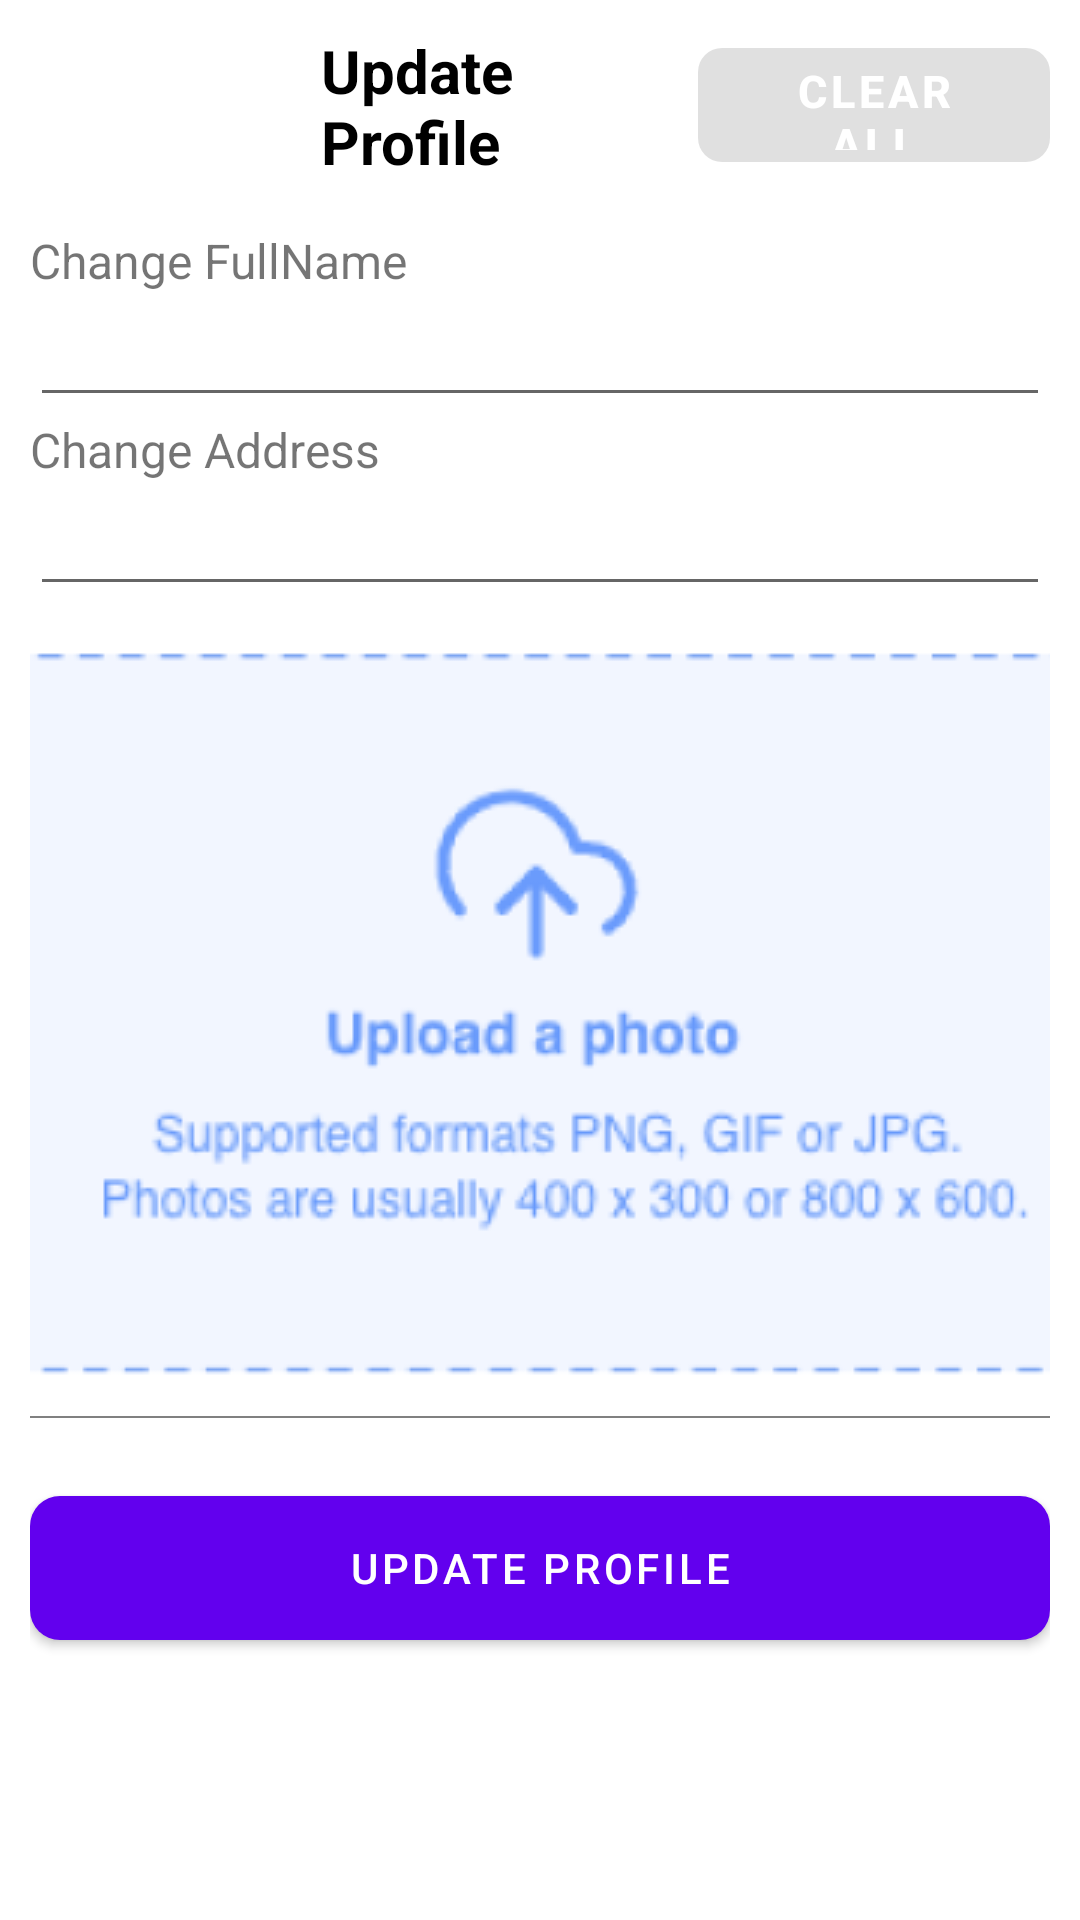

Here is an Android app screen rendered from its layout file. Give the layout XML and the strings, colors and styles it references.
<!-- AndroidManifest.xml: application theme Theme.TheRoadTrip -->
<!-- res/layout/activity_update_user.xml -->
<?xml version="1.0" encoding="utf-8"?>
<RelativeLayout xmlns:android="http://schemas.android.com/apk/res/android"
    xmlns:app="http://schemas.android.com/apk/res-auto"
    xmlns:tools="http://schemas.android.com/tools"
    android:layout_width="match_parent"
    android:layout_height="match_parent"
    tools:context=".activity.auth.UpdateUserActivity">

    <LinearLayout
        android:layout_width="match_parent"
        android:layout_height="match_parent"
        android:layout_marginLeft="10dp"
        android:layout_marginRight="10dp"
        android:orientation="vertical">

        <LinearLayout
            android:layout_width="match_parent"
            android:layout_height="60dp"
            android:gravity="center_vertical"
            android:orientation="horizontal"
            android:paddingTop="10dp"
            tools:context=".activity.post.CreatePostActivity">

            <ImageButton
                android:id="@+id/btn_back_update_user"
                android:layout_width="0dp"
                android:layout_height="wrap_content"
                android:layout_marginEnd="30dp"
                android:layout_weight="0.8"
                android:background="@color/white"
                android:padding="10dp"
                android:src="@drawable/back" />

            <TextView
                android:layout_width="0dp"
                android:layout_height="wrap_content"
                android:layout_weight="1.5"
                android:text="Update Profile"
                android:textColor="@color/black"
                android:textSize="20sp"
                android:textStyle="bold" />

            <com.google.android.material.button.MaterialButton
                android:id="@+id/btn_clear_all_update_user"
                android:layout_width="0dp"
                android:layout_height="wrap_content"
                android:layout_weight="1.4"
                android:enabled="false"
                android:text="Clear All"
                android:textColor="@color/white"
                android:textSize="15sp"
                android:textStyle="bold"
                app:cornerRadius="8dp" />
        </LinearLayout>

        <LinearLayout
            android:layout_width="match_parent"
            android:layout_height="wrap_content"
            android:layout_marginTop="16dp"
            android:orientation="vertical">

            <TextView
                android:layout_width="wrap_content"
                android:layout_height="wrap_content"
                android:text="Change FullName"
                android:textSize="16sp" />

            <EditText
                android:id="@+id/edit_fullName_update_user"
                android:layout_width="match_parent"
                android:layout_height="wrap_content" />

            <TextView
                android:layout_width="wrap_content"
                android:layout_height="wrap_content"
                android:text="Change Address"
                android:textSize="16sp" />

            <EditText
                android:id="@+id/edit_address_update_user"
                android:layout_width="match_parent"
                android:layout_height="wrap_content" />

            <ImageView
                android:id="@+id/btn_upload_update_user"
                android:layout_width="match_parent"
                android:layout_height="wrap_content"
                android:scaleType="center"
                android:src="@drawable/upload" />

            <View
                android:layout_width="match_parent"
                android:layout_height="0.6dp"
                android:layout_marginBottom="20dp"
                android:background="@color/gray" />

            <com.google.android.material.button.MaterialButton
                android:id="@+id/btn_submit_update_user"
                android:layout_width="match_parent"
                android:layout_height="60dp"
                android:text="update profile"
                android:textColor="@color/white"
                app:cornerRadius="10dp" />

            <ImageView
                android:id="@+id/review_img_update_user"
                android:layout_width="wrap_content"
                android:layout_height="wrap_content" />
        </LinearLayout>

    </LinearLayout>
</RelativeLayout>
<!-- resources referenced by this layout -->
<resources>
  <color name="black">#FF000000</color>
  <color name="gray">#808080</color>
  <color name="white">#FFFFFFFF</color>
  <!-- drawable upload: png bitmap (drawable, 25835 bytes) -->
  <style name="Theme.TheRoadTrip" parent="Theme.MaterialComponents.DayNight.NoActionBar">
          
          <item name="colorPrimary">@color/purple_500</item>
          <item name="colorPrimaryVariant">@color/purple_700</item>
          <item name="colorOnPrimary">@color/white</item>
          
          <item name="colorSecondary">@color/teal_200</item>
          <item name="colorSecondaryVariant">@color/teal_700</item>
          <item name="colorOnSecondary">@color/black</item>
          
          <item name="android:statusBarColor" tools:targetApi="l">?attr/colorPrimaryVariant</item>
          
      </style>
  <color name="purple_500">#FF6200EE</color>
  <color name="purple_700">#FF3700B3</color>
  <color name="teal_200">#FF03DAC5</color>
  <color name="teal_700">#FF018786</color>
</resources>
